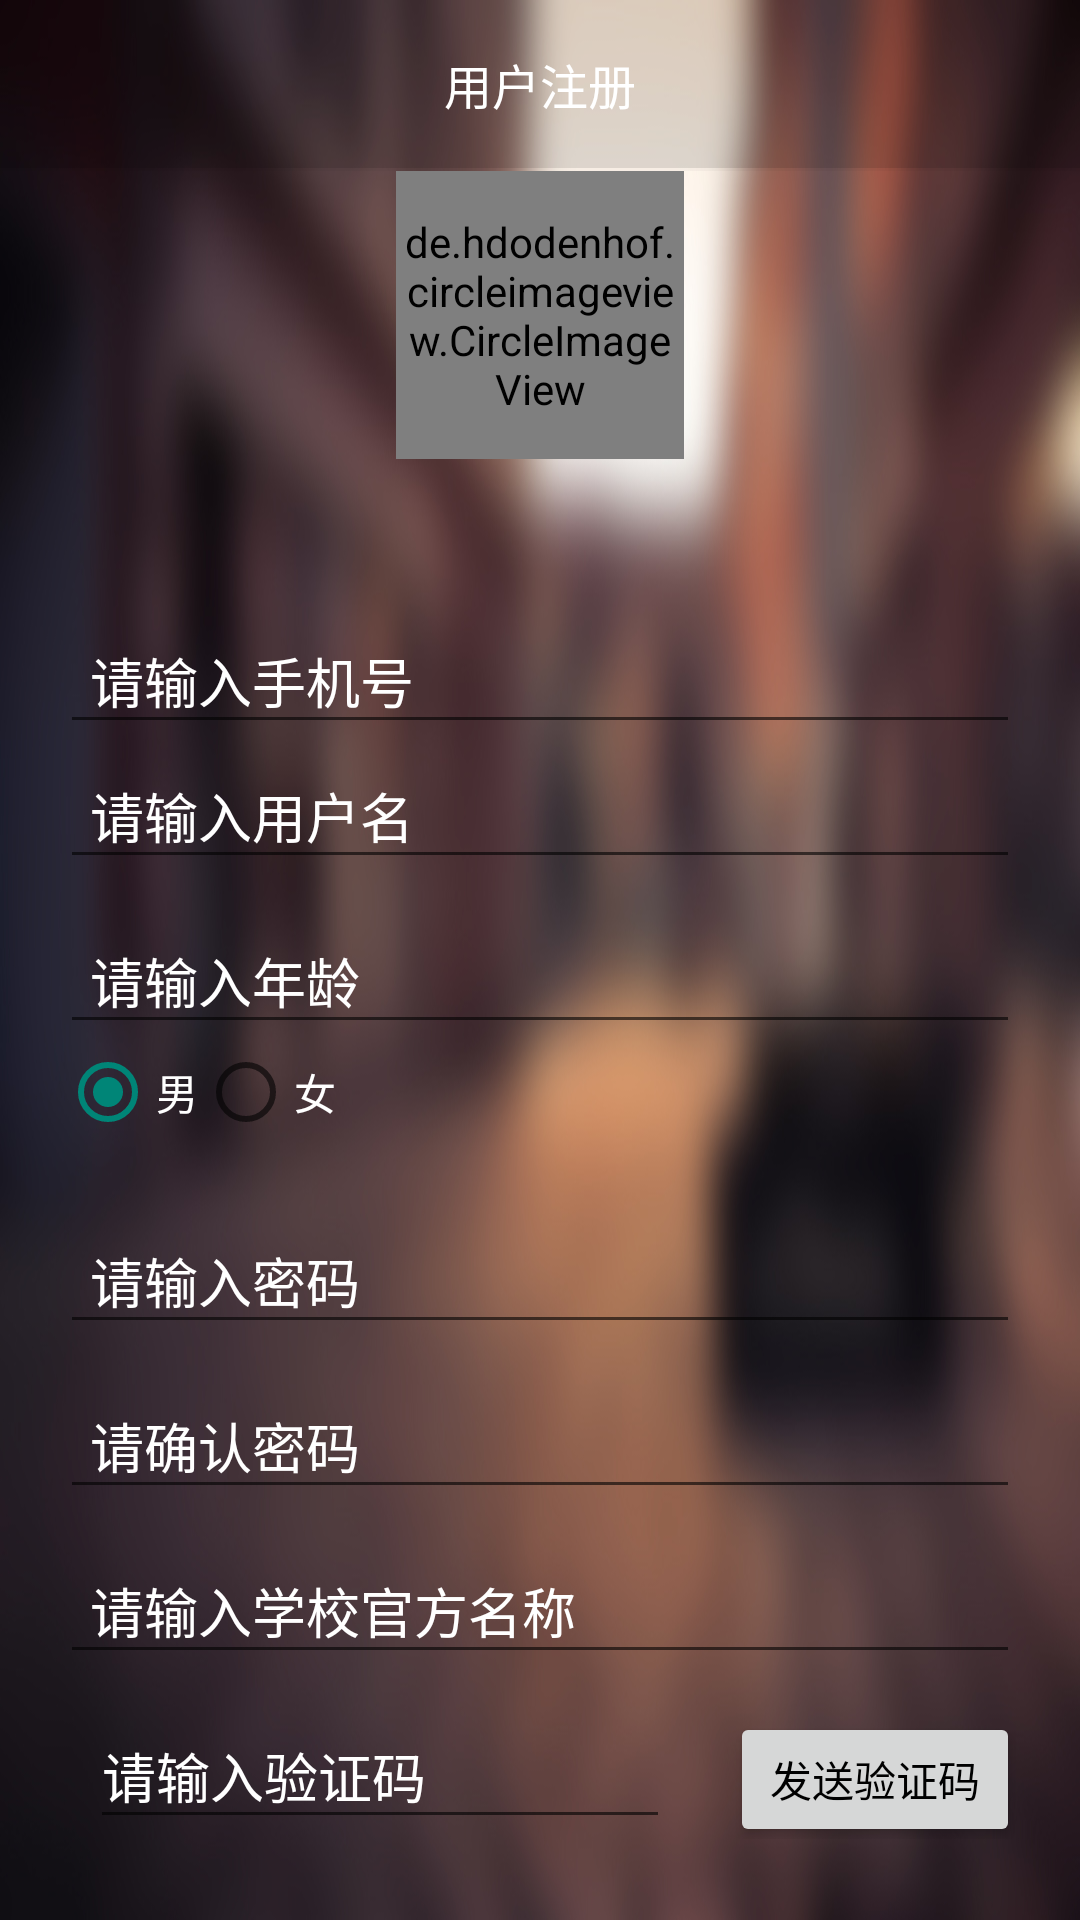

Android layout source for this screen:
<!-- AndroidManifest.xml: application theme Theme.AppCompat.Light.NoActionBar -->
<!-- res/layout/activity_register.xml -->
<?xml version="1.0" encoding="utf-8"?>
<LinearLayout xmlns:android="http://schemas.android.com/apk/res/android"
    xmlns:app="http://schemas.android.com/apk/res-auto"
    xmlns:tools="http://schemas.android.com/tools"
    android:layout_width="match_parent"
    android:layout_height="match_parent"
    android:orientation="vertical"
    android:gravity="center_horizontal"
    tools:context=".module.ui.activity.RegisterActivity"
    android:background="@drawable/view">

    <Toolbar
        android:id="@+id/register_toolbar4"
        android:layout_width="match_parent"
        android:layout_height="?actionBarSize"
        android:background="@color/text_gray">

        <TextView
            android:layout_width="wrap_content"
            android:layout_height="wrap_content"
            android:layout_gravity="center"
            android:text="用户注册"
            android:textColor="#ffffff"
            android:textSize="16sp" />
    </Toolbar>

    <View
        android:id="@+id/register_divider0"
        style="@style/divider"
        android:layout_below="@+id/register_toolbar4" />

    <de.hdodenhof.circleimageview.CircleImageView
        android:layout_marginBottom="30dp"
        android:id="@+id/register_icon_register"
        android:layout_width="96dp"
        android:layout_height="96dp"
        android:src="@drawable/my"
        app:civ_border_color="@android:color/white"
        app:civ_border_width="2dp"/>

    <LinearLayout
        android:layout_width="match_parent"
        android:layout_height="wrap_content"
        android:orientation="vertical"
        android:layout_margin="20dp">

        <EditText
            android:paddingLeft="10dp"
            android:id="@+id/register_et_no"
            android:layout_width="match_parent"
            android:layout_height="45dp"
            android:hint="请输入手机号"
            android:textColor="@color/white"
            android:textColorHint="#ffffff"/>

        <EditText
            android:paddingLeft="10dp"
            android:id="@+id/register_et_name"
            android:layout_width="match_parent"
            android:layout_height="45dp"
            android:hint="请输入用户名"
            android:textColor="@color/white"
            android:textColorHint="#ffffff"/>

        <EditText
            android:layout_marginTop="10dp"
            android:paddingLeft="10dp"
            android:id="@+id/register_et_age"
            android:layout_width="match_parent"
            android:layout_height="45dp"
            android:hint="请输入年龄"
            android:textColor="@color/white"
            android:textColorHint="#ffffff"/>
        <RadioGroup
            android:id="@+id/register_radioGroup_gender"
            android:layout_width="match_parent"
            android:layout_height="45dp"
            android:orientation="horizontal"
            >
            <RadioButton
                android:id="@+id/register_radioButton_male"
                android:layout_width="wrap_content"
                android:layout_height="wrap_content"
                android:layout_gravity="center_horizontal"
                android:checked="true"
                android:text="男"
                android:textColor="#ffffff"/>
            <RadioButton
                android:id="@+id/register_radioButton_female"
                android:layout_width="wrap_content"
                android:layout_height="wrap_content"
                android:layout_gravity="center_horizontal"
                android:checked="false"
                android:text="女"
                android:textColor="#ffffff"/>
        </RadioGroup>

        <EditText
            android:layout_marginTop="10dp"
            android:paddingLeft="10dp"
            android:inputType="numberPassword"
            android:id="@+id/register_et_password"
            android:layout_width="match_parent"
            android:layout_height="45dp"
            android:hint="请输入密码"
            android:textColor="@color/white"
            android:textColorHint="#ffffff"/>


        <EditText
            android:layout_marginTop="10dp"
            android:paddingLeft="10dp"
            android:inputType="numberPassword"
            android:id="@+id/register_et_password2"
            android:layout_width="match_parent"
            android:layout_height="45dp"
            android:hint="请确认密码"
            android:textColor="@color/white"
            android:textColorHint="#ffffff"/>

        <EditText
            android:layout_marginTop="10dp"
            android:paddingLeft="10dp"
            android:id="@+id/register_et_school"
            android:layout_width="match_parent"
            android:layout_height="45dp"
            android:hint="请输入学校官方名称"
            android:textColor="@color/white"
            android:textColorHint="#ffffff"/>

        <LinearLayout
            android:id="@+id/register_ll_SMScode"
            android:layout_width="match_parent"
            android:layout_height="45dp"
            android:layout_marginTop="10dp"
            android:paddingLeft="10dp"
            android:orientation="horizontal">
            <EditText
                android:id="@+id/register_et_SMScode"
                android:layout_width="0dp"
                android:layout_height="45dp"
                android:layout_weight="2"
                android:hint="请输入验证码"
                android:textColor="@color/white"
                android:textColorHint="#ffffff"
                android:layout_marginRight="20dp"
                />

            <Button
                android:id="@+id/register_btn_sendSmscode"
                android:layout_width="0dp"
                android:layout_height="45dp"
                android:layout_weight="1"
                android:text="发送验证码"
                android:textColor="@color/color_black"/>
        </LinearLayout>

        <Button
            android:id="@+id/register_btn_registered"
            android:layout_width="match_parent"
            android:layout_height="wrap_content"
            android:layout_marginTop="10dp"
            android:background="@drawable/button_bg"
            android:text="注册"
            android:textColor="@android:color/white" />

    </LinearLayout>
    <TextView
        android:id="@+id/register_tv_info"
        android:layout_width="match_parent"
        android:layout_height="wrap_content"
        android:layout_margin="16dp"/>
</LinearLayout>
<!-- resources referenced by this layout -->
<resources>
  <color name="color_black">#000000</color>
  <color name="text_gray">#22000000</color>
  <color name="white">#ffffff</color>
  <!-- drawable my: png bitmap (drawable, 3084 bytes) -->
  <!-- drawable view: jpg bitmap (drawable, 171167 bytes) -->
  <style name="divider">
          <item name="android:layout_width">match_parent</item>
          <item name="android:layout_height">1dp</item>
          <item name="android:background">@color/divider_color</item>
      </style>
  <color name="divider_color">#08000000</color>
</resources>
